Image classification data set "dataset" (JohnJCaicedo/Fotos on GitHub). Class labels (2): buenas, defectuosas.

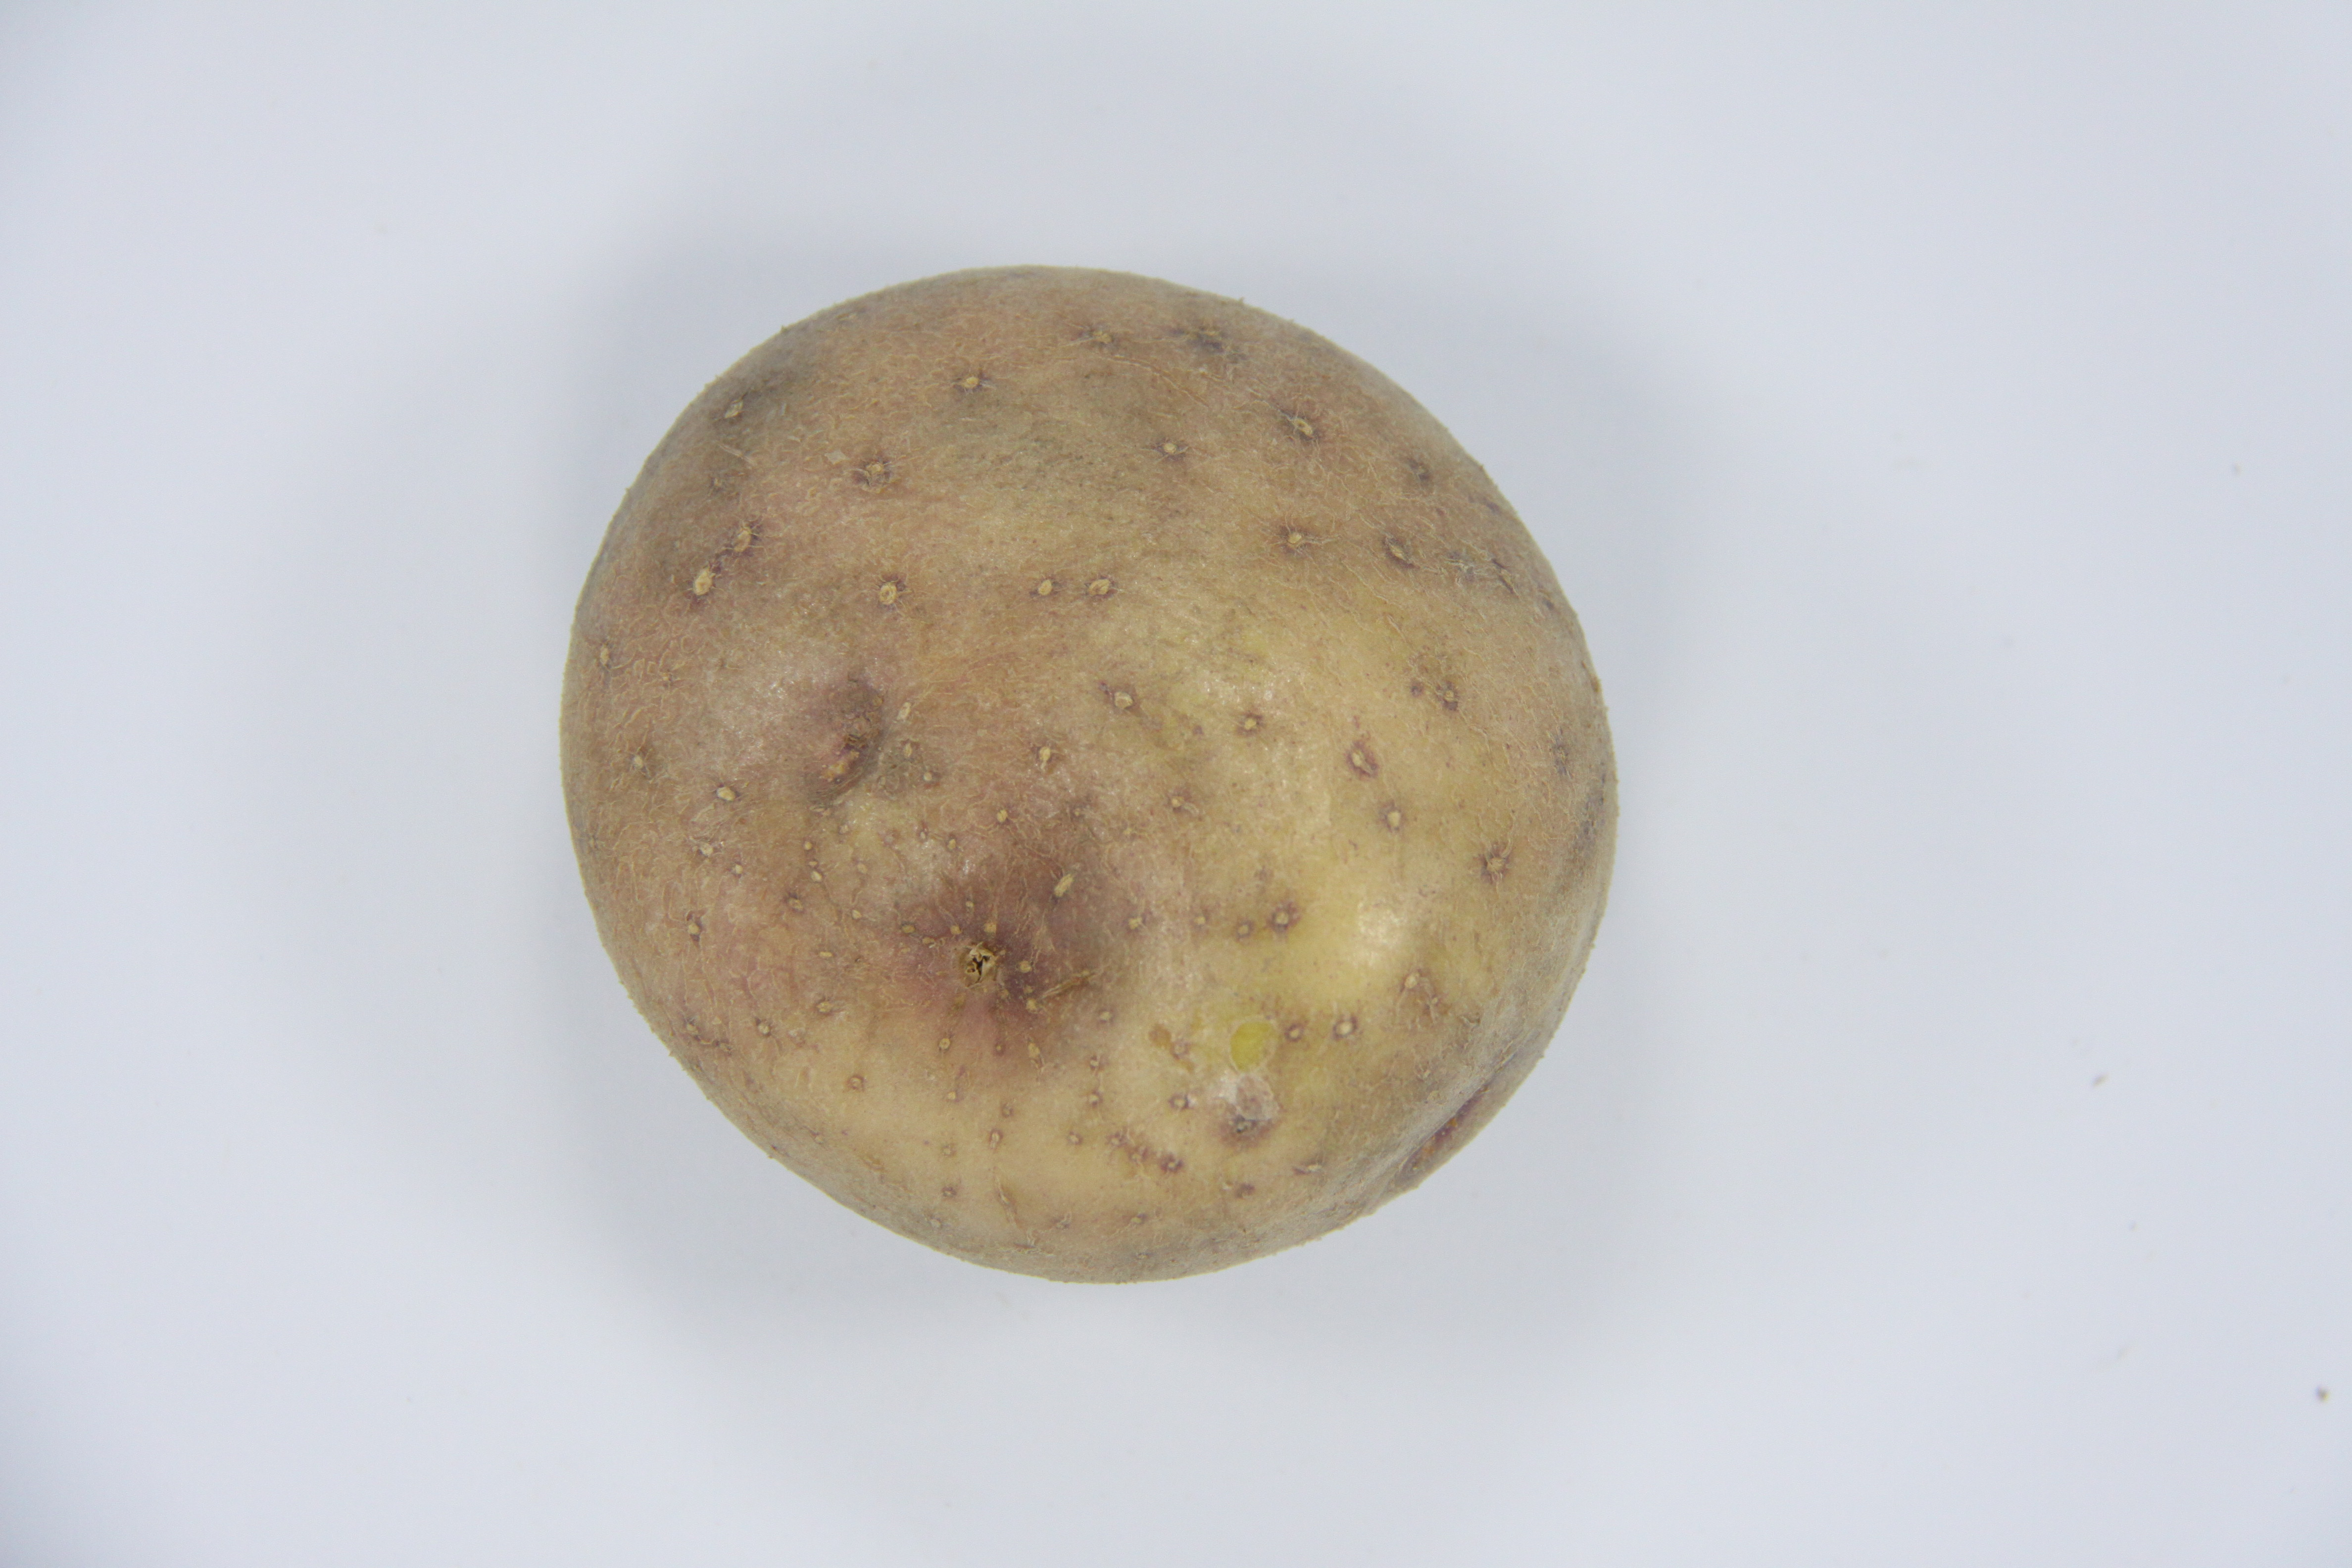
Label: buenas

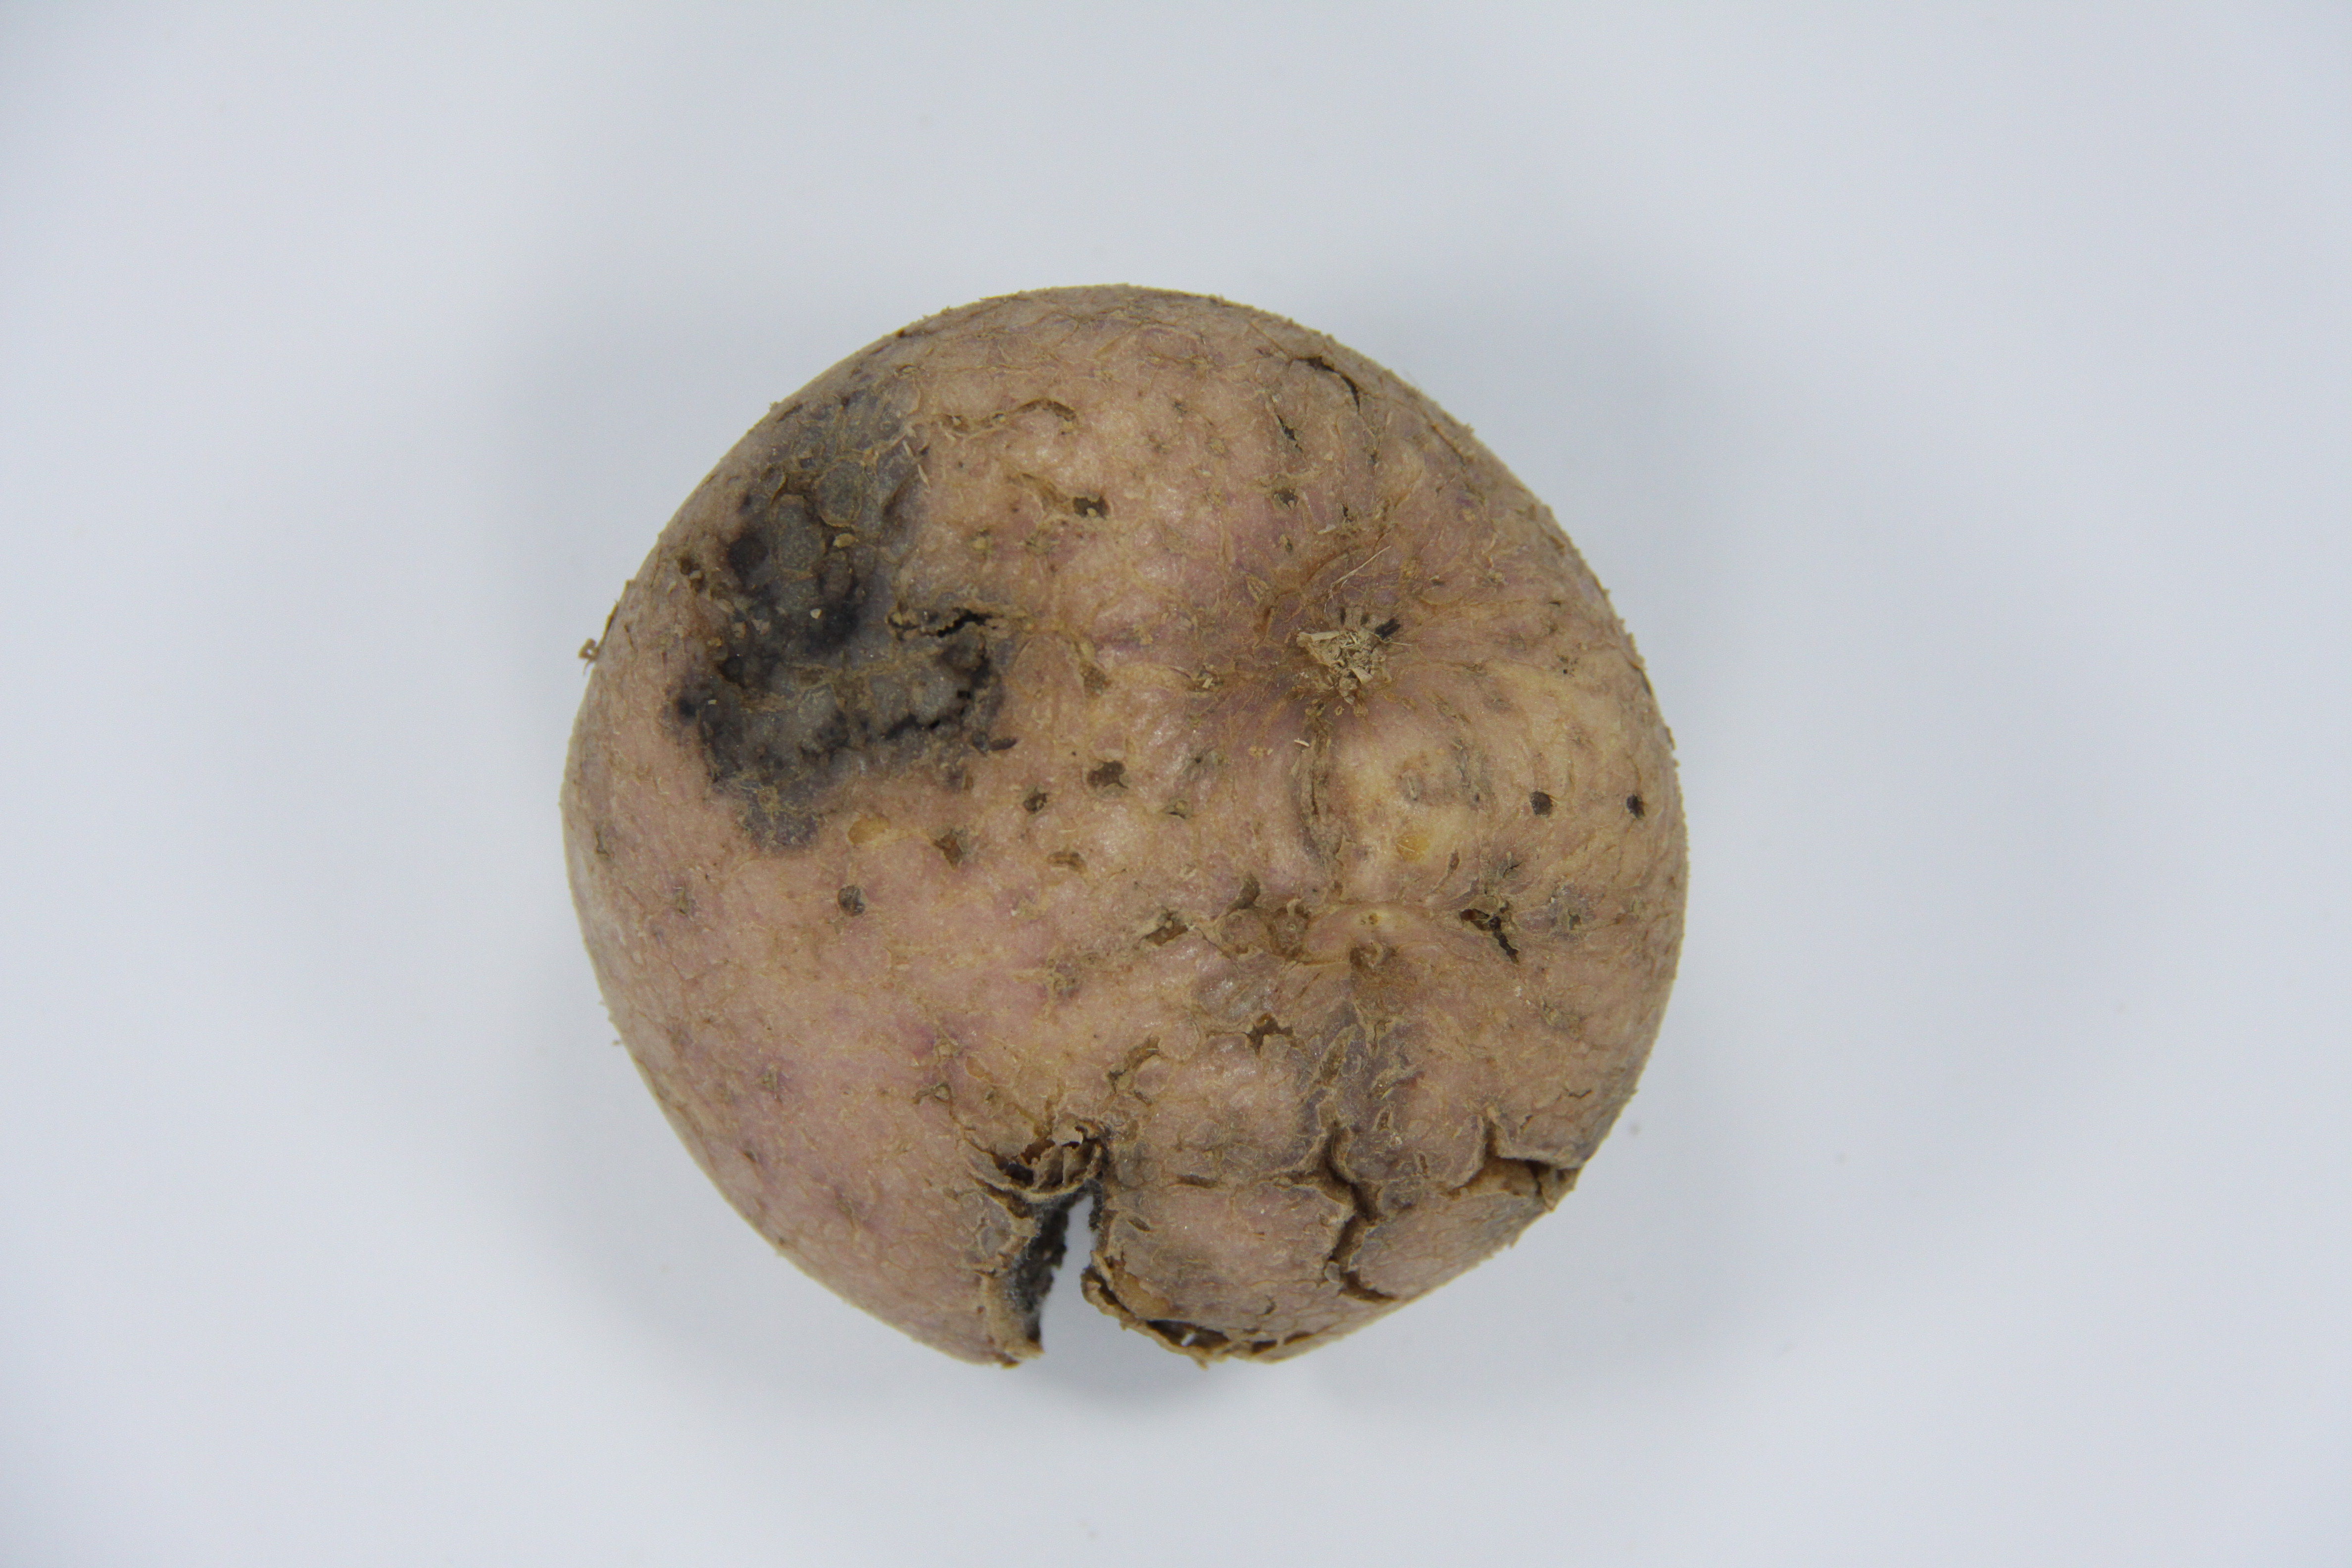
Label: defectuosas

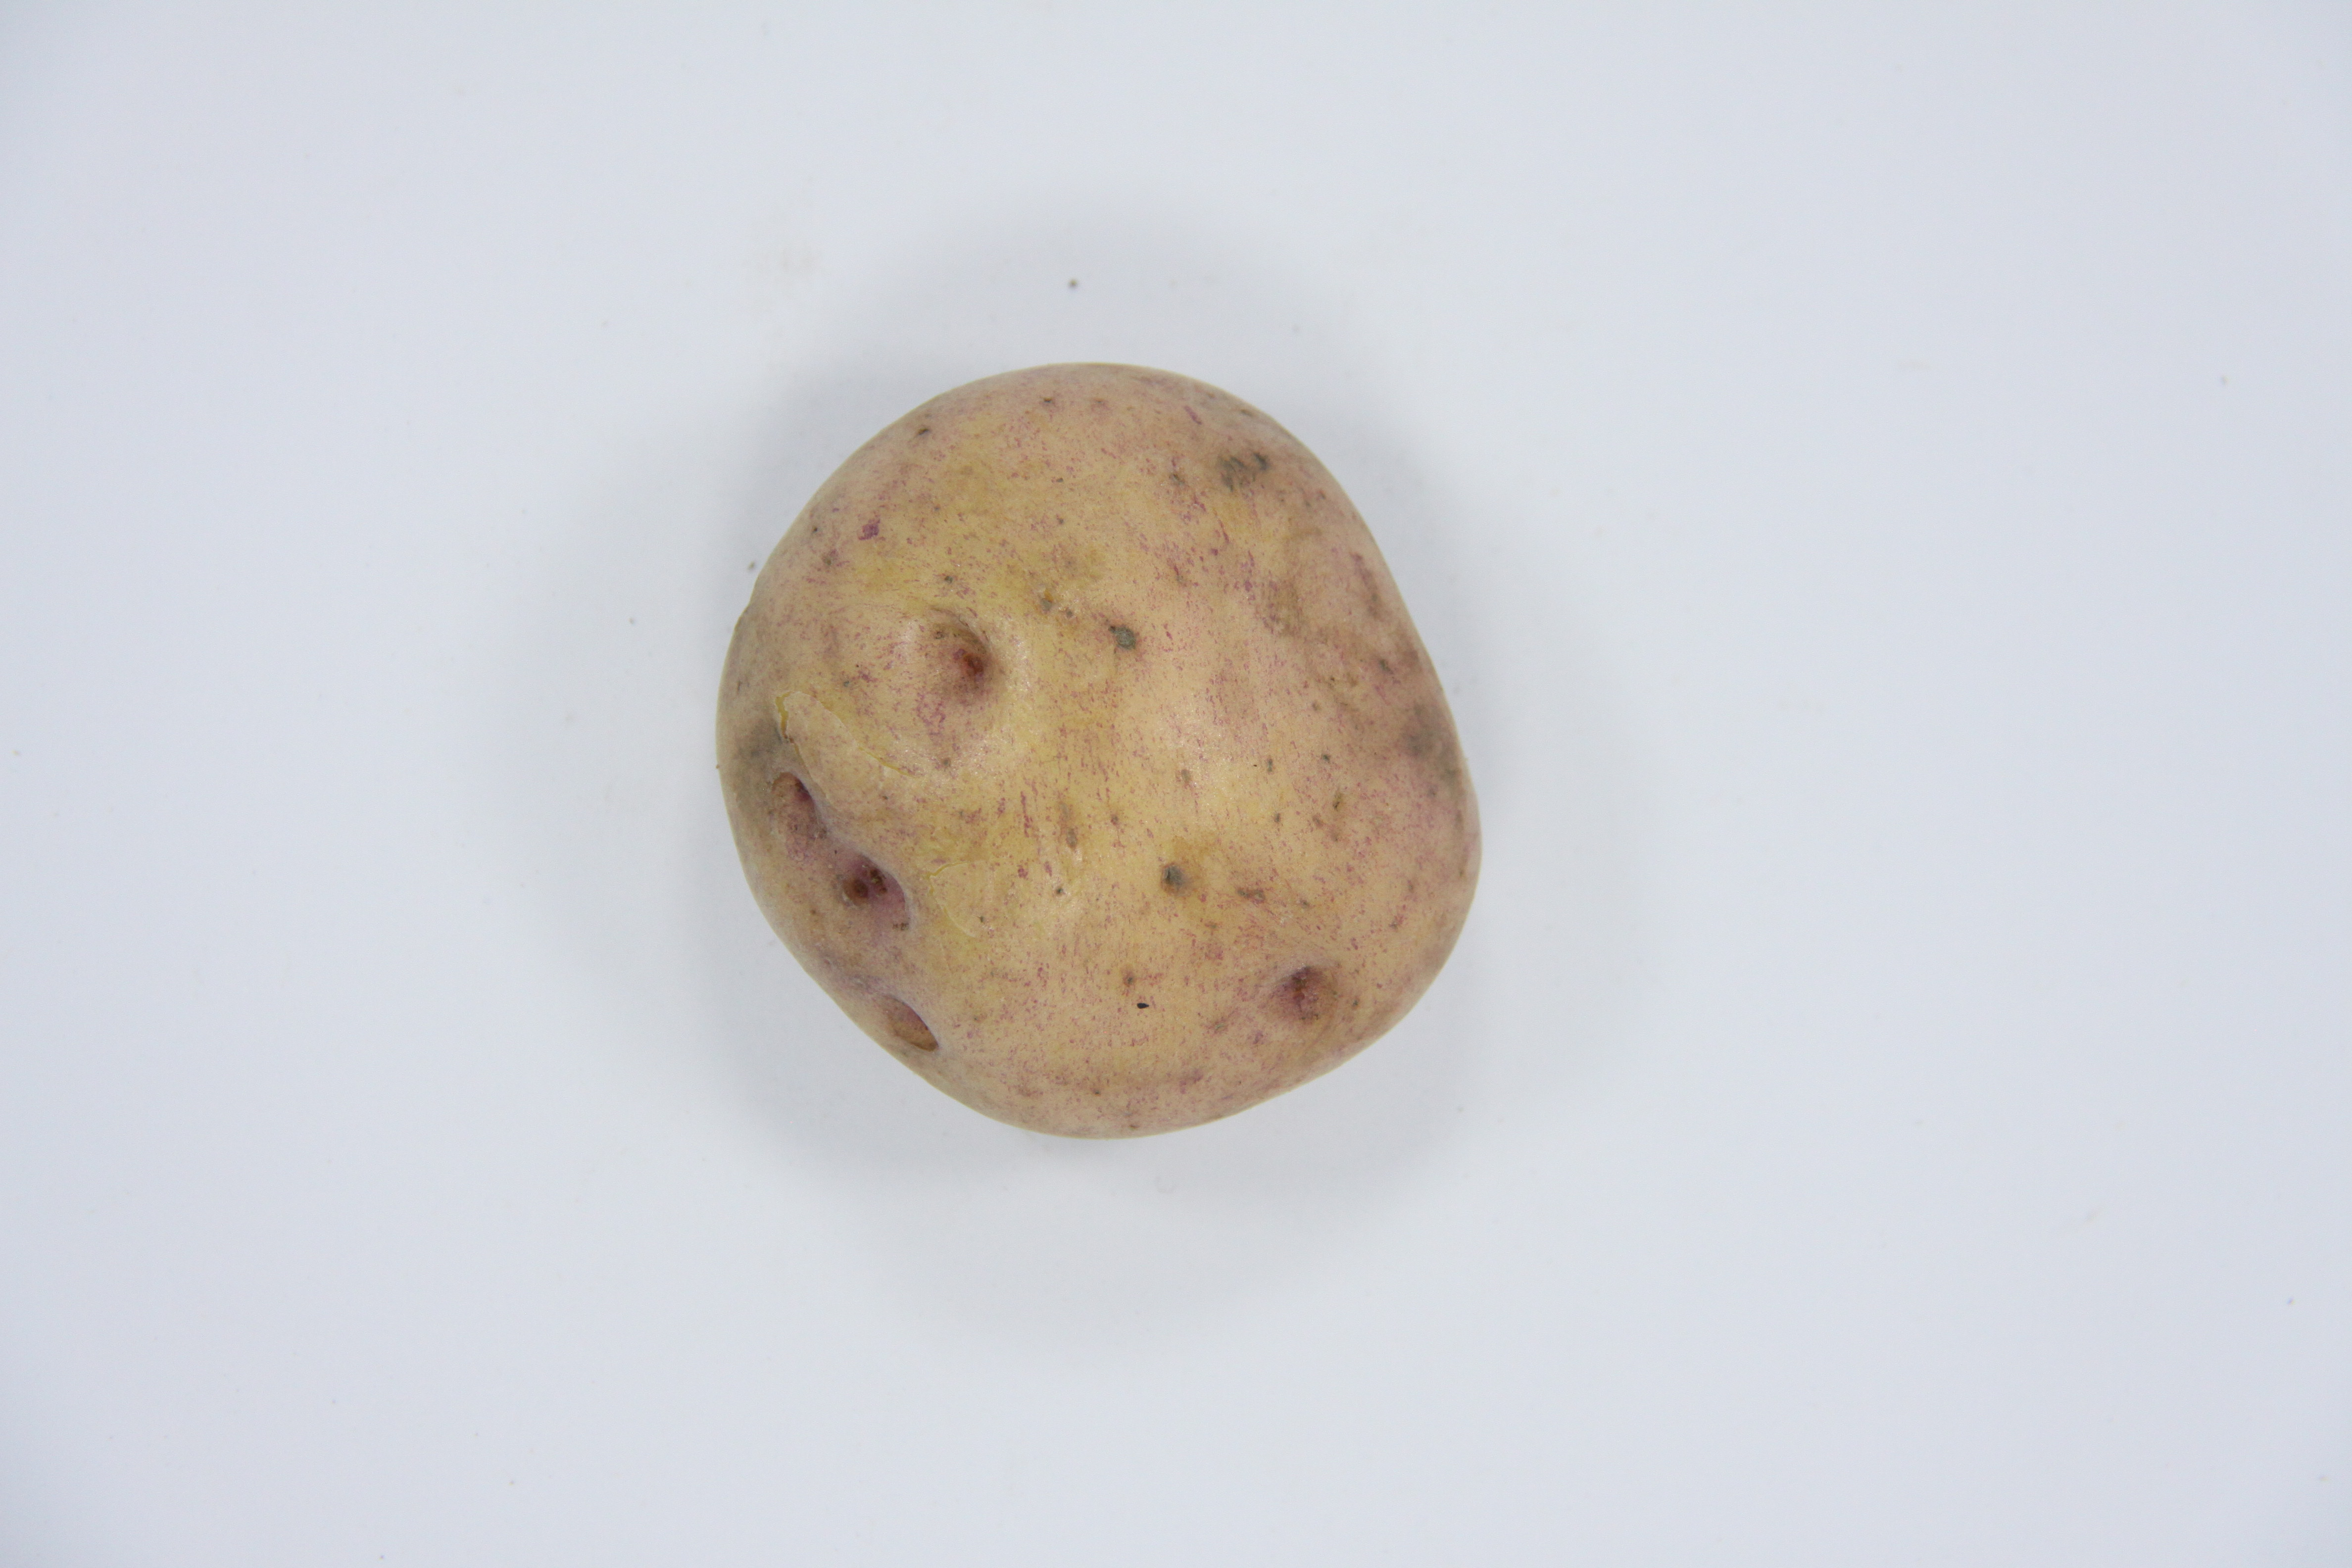
Label: buenas

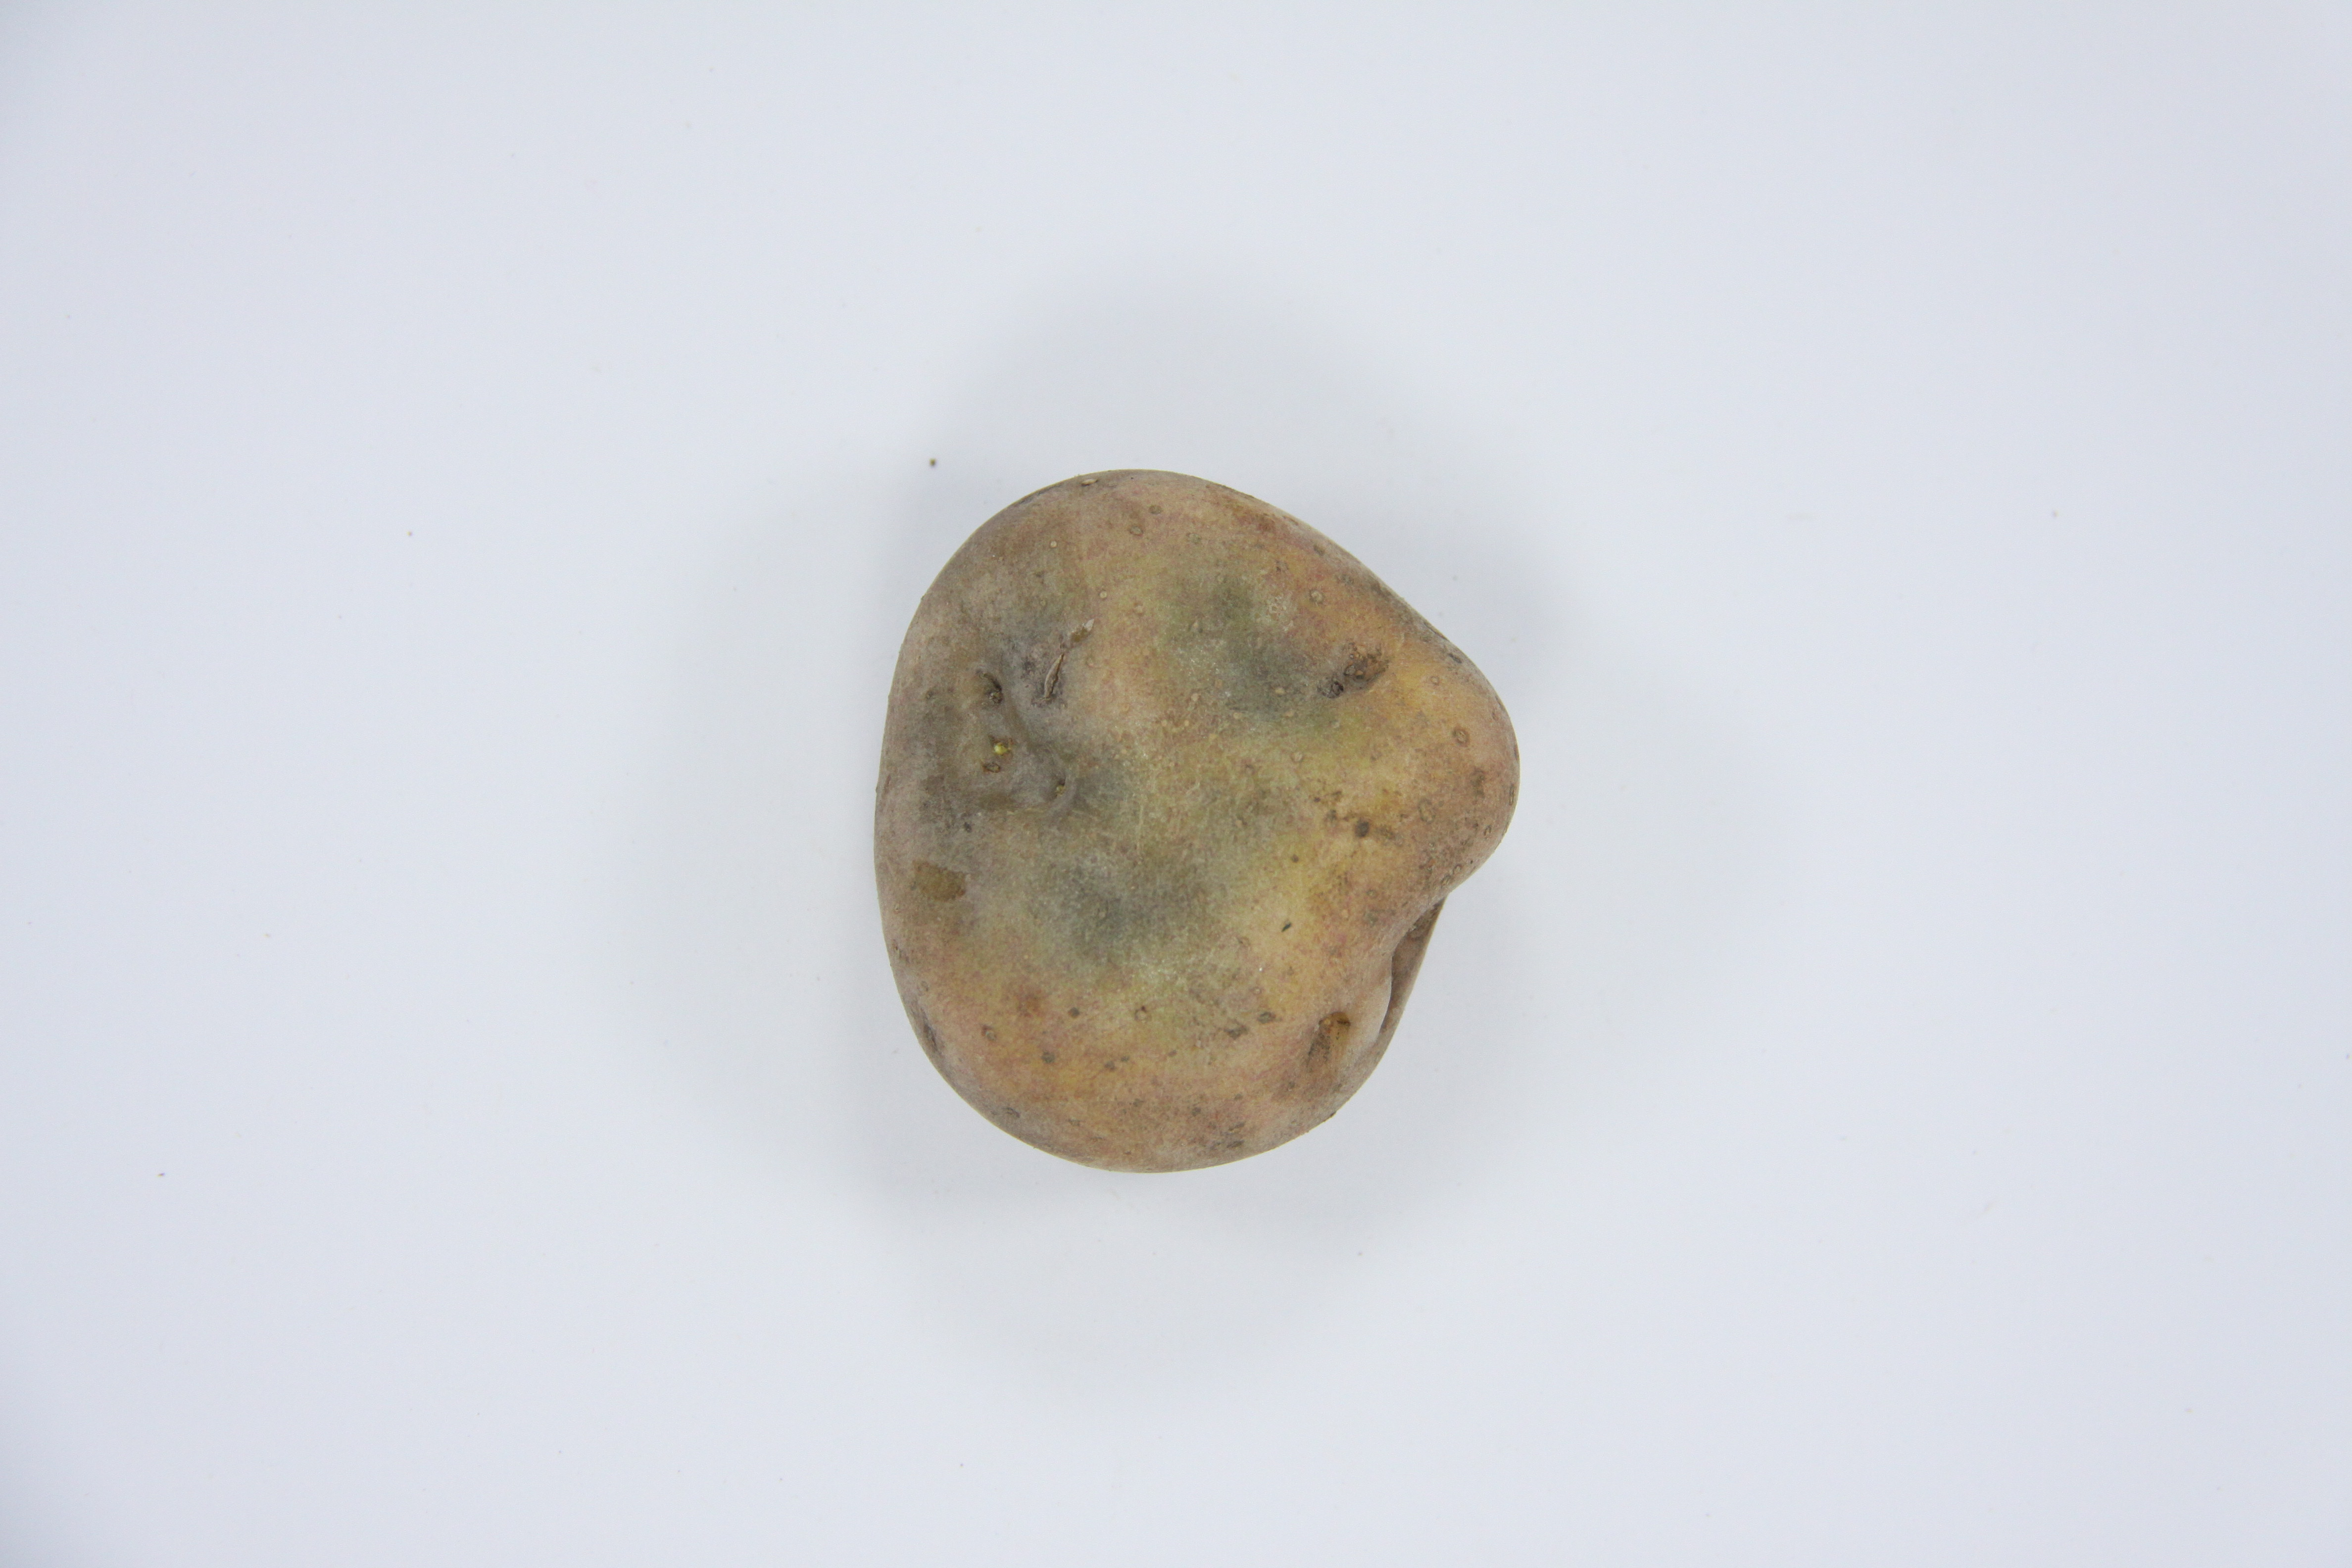
Label: defectuosas

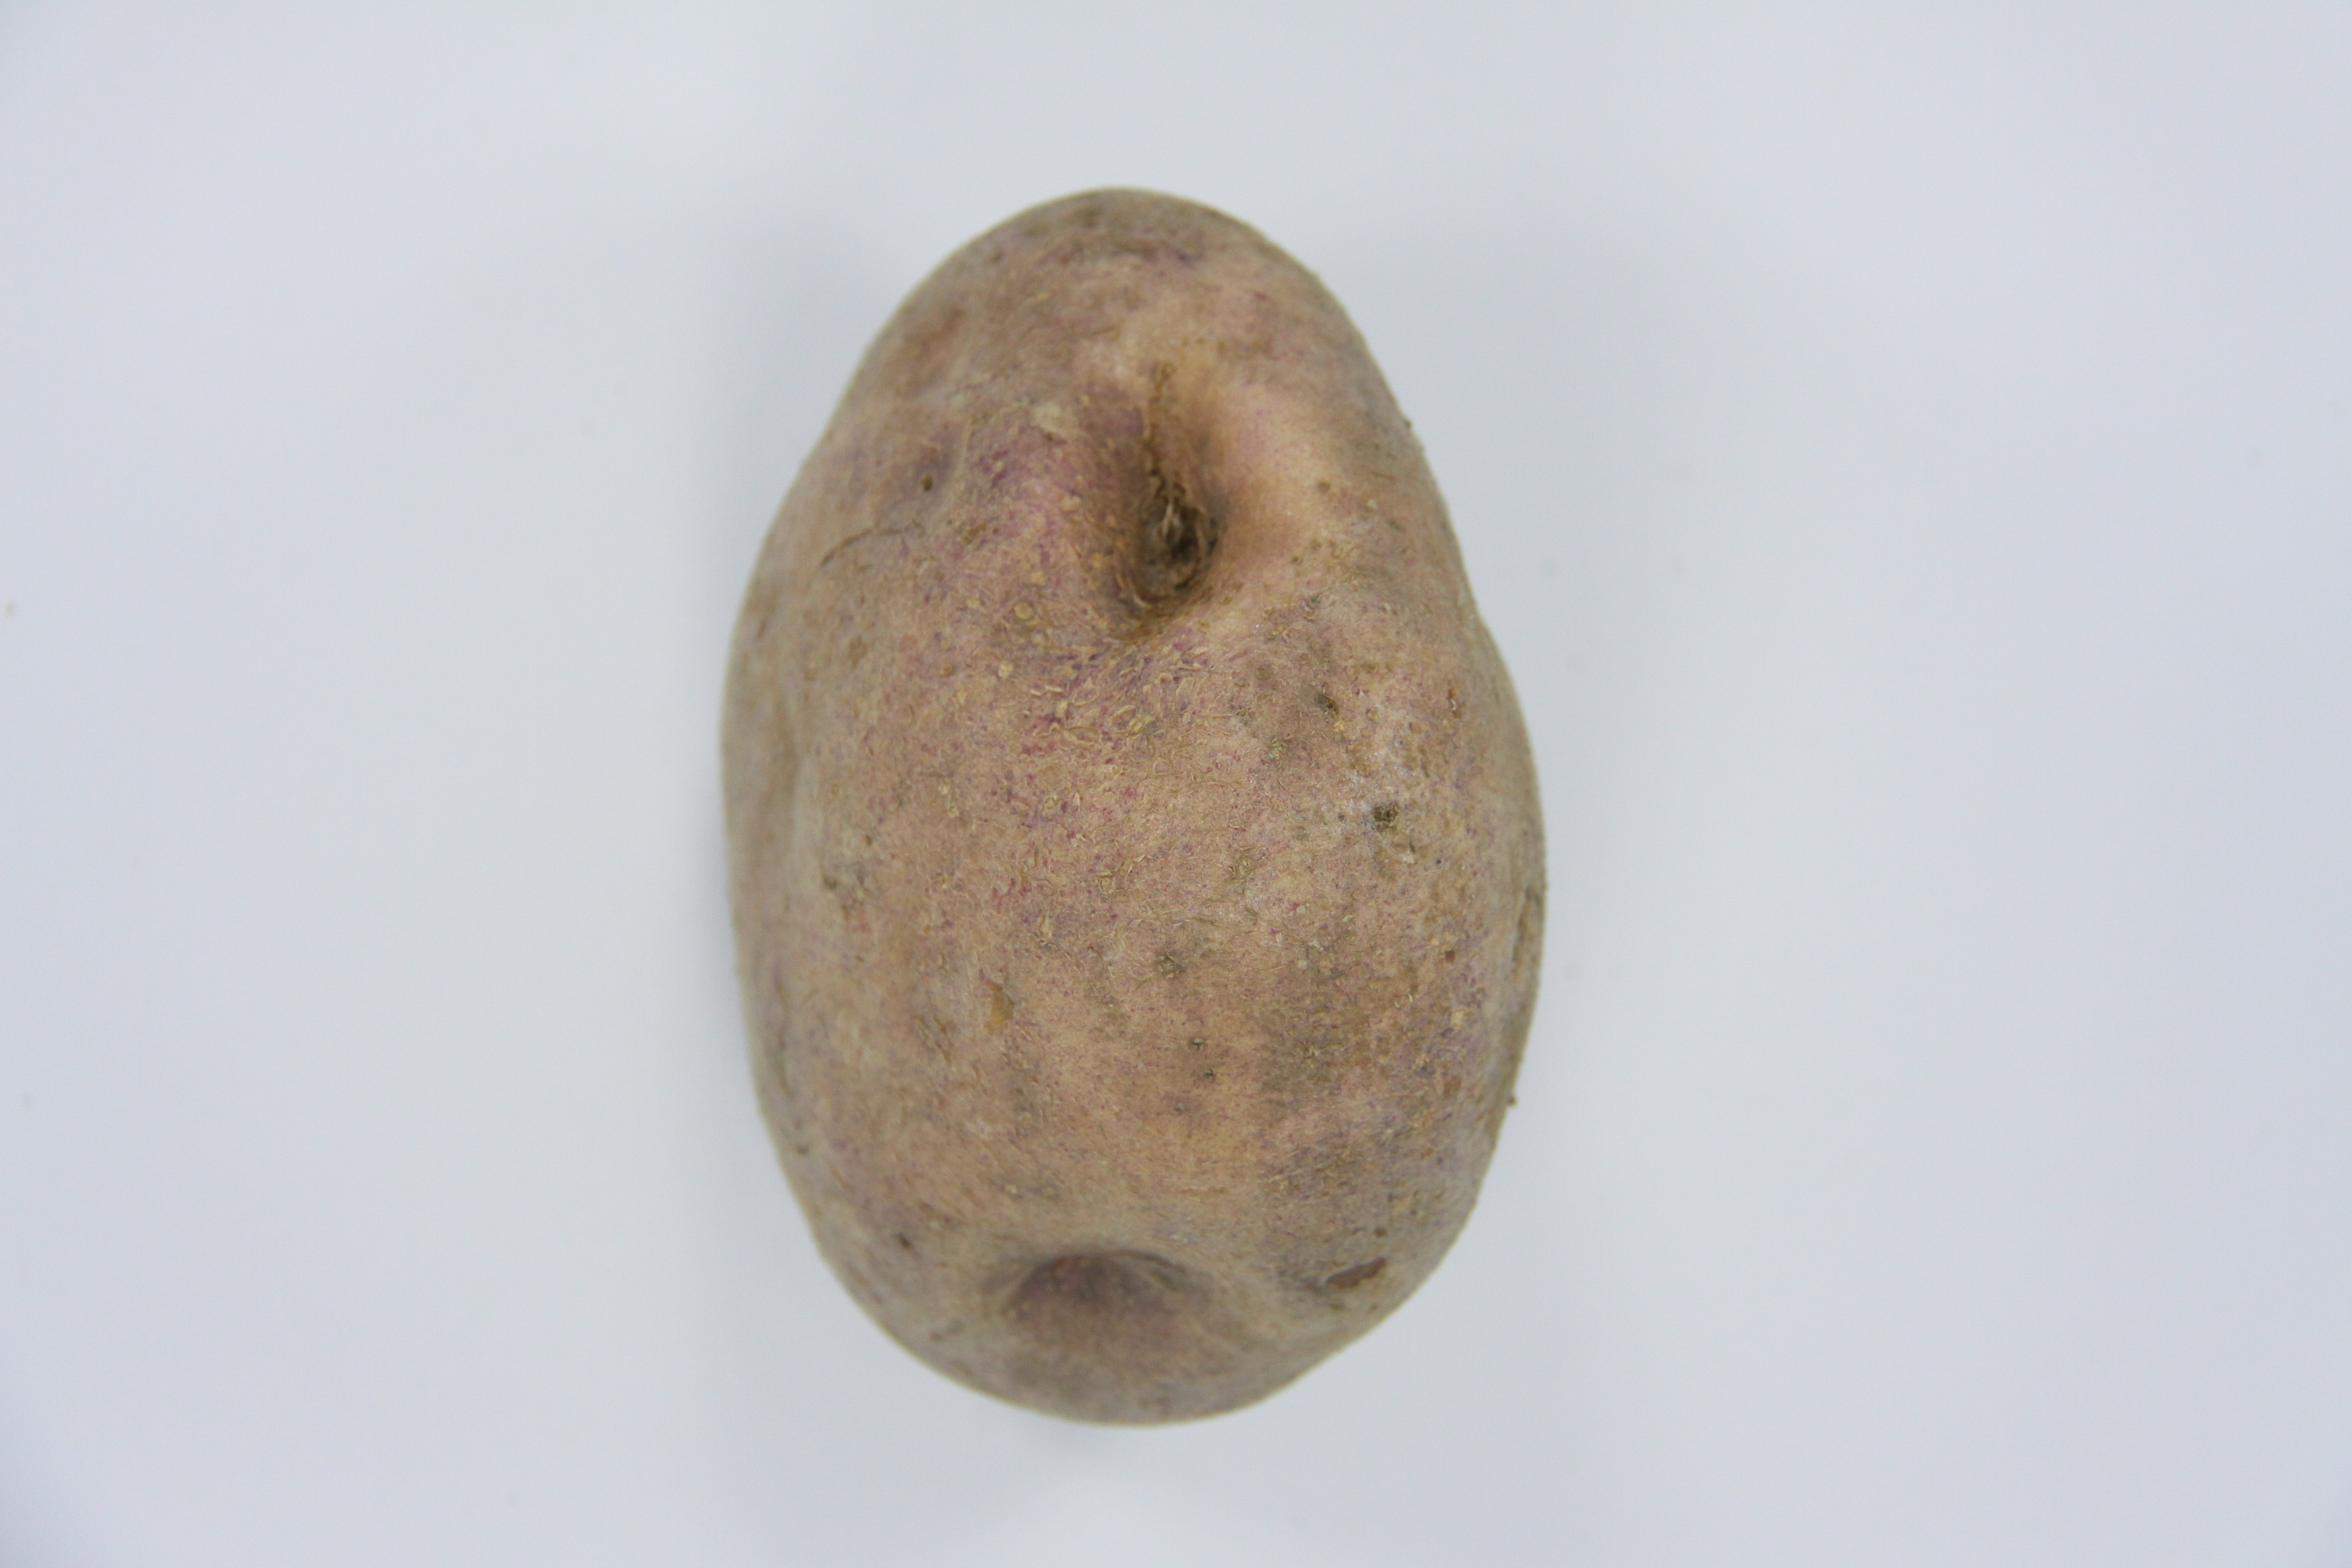
Label: buenas

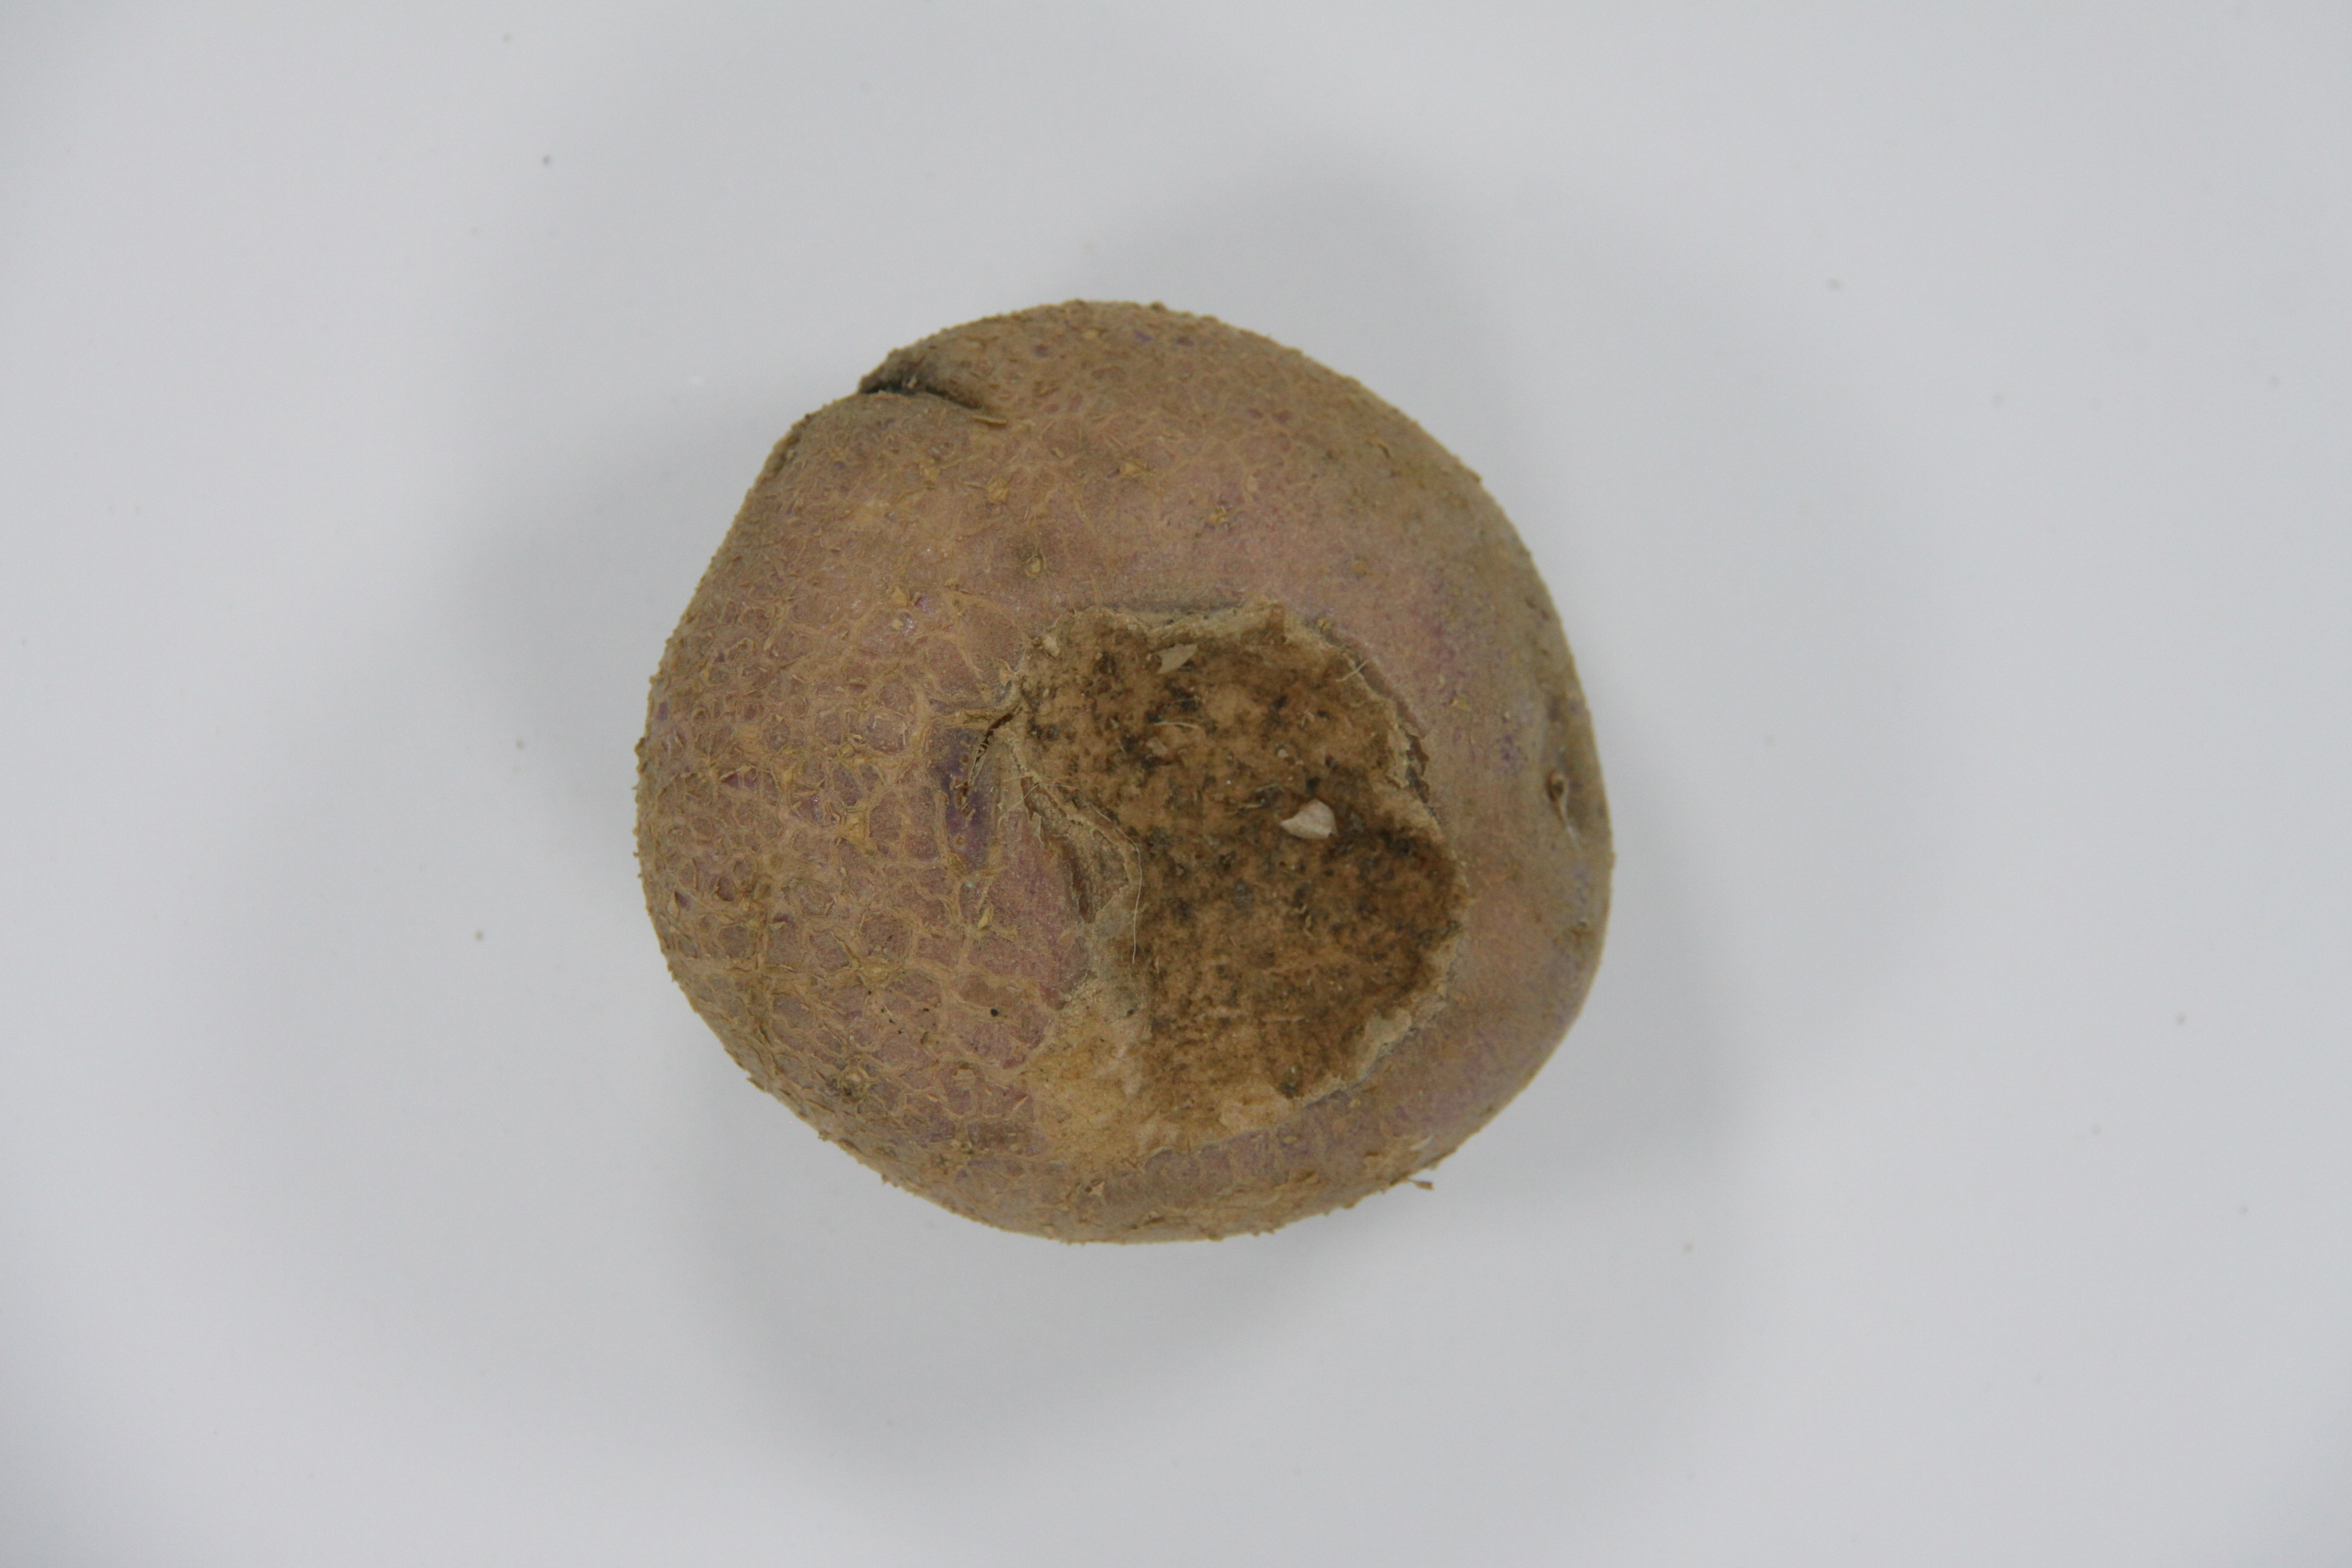
Label: defectuosas
